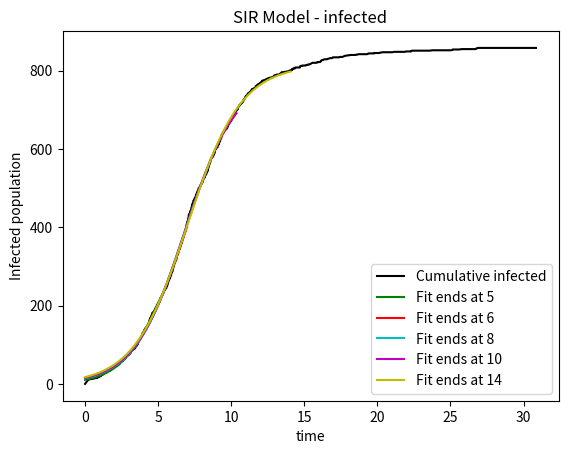

This figure's Python source:
import warnings
import numpy as np
import matplotlib.pyplot as plt
from scipy.optimize import curve_fit

# Perform logistic fitting based on the values each day (make the time-interval between each measurement more realistic).
# Plotting the error functions: the distance between the measured values and the values predicted by the logistic fit. 

plt.rcParams.update({'font.size': 10})

def logistic_fit(t, a, b, c):
    # function to perform logistic fit
    return a / (1 + b * np.exp(-c * t))

beta = 0.9  # Effective contact rate [1/min]
gamma = 0.4  # Recovery(+Mortality) rate[1/min]
N = 1000  # the total population 𝑁=𝑆+𝐼+𝑅
t_end = 30 # time

R = [0]  # Recovered or Fatal (= Recovered + Fatal)
t = [0]  # The elapsed time from the start date
I = [10]  # Infected (=Confirmed - Recovered - Fatal)
S = [N - I[0]]  # Susceptible (= Population - Confirmed)
CI = [0] # Cumulative Infected Population

Ptis = [] # List to store polyfit time intervals
Ps = [] # List to store polyfit data
Pts = [] # List to store polyfit time interval data

j = 0 # counter to track the time

# variable to store the colors
colors = ['b', 'g', 'r', 'c', 'm', 'y', 'k']

while I[j] > 0 and t[j] < t_end:
    a = beta * S[j] * I[j] / N
    b = gamma * I[j]

    p_i = a / (a + b) # probability of infection
    p_r = b / (a + b) # probability of recovery
    
    # random number to determine if infected
    u1 = np.random.uniform(0, 1) 
    # random number to determine time
    u2 = np.random.uniform(0, 1) 

    if (j + 1) % 300 == 0:
        # print('Time: ' + str(t[j]))

        x = t[:j + 1]
        y = CI[:j + 1]
        
        # extrapolate using x and y values
        popt, popi = curve_fit(logistic_fit, x, y)

        a_f = float(popt[0])
        b_f = float(popt[1])
        c_f = float(popt[2])

        temp = [] # variable to store the logistic fit
        
        for i in range(0, len(x)):
            temp.append(logistic_fit(x[i], a_f, b_f, c_f))
        
        Ptis.append(x)
        Ps.append(temp)
        Pts.append(int(t[j]))

    if 0 < u1 <= p_i:
        S.append(S[j] - 1)
        I.append(I[j] + 1)
        CI.append(R[j] + I[j])
        R.append(R[j])
    elif p_i < u1 < 1:
        S.append(S[j])
        I.append(I[j] - 1)
        CI.append(R[j] + I[j])
        R.append(R[j] + 1)
        
    if S[j] + I[j] + R[j] != N:
        print('Population: ' + str(S[j] + I[j] + R[j]))
        
    t.append(t[j] - np.log(u2) / (a + b))
    j += 1

plt.title("SIR Model - infected")
plt.xlabel("time")
plt.ylabel("Infected population")
plt.plot(t, CI, color='k', label='Cumulative infected')

print("time: " + str(len(t)))

# plot polyfit onto a graph
colori = 0
for i in range(len(Ps)):
    colori += 1
    if colori == len(colors):
        colori = 0
    # print("color index: " + str(colori))
    plt.plot(Ptis[i], Ps[i], color=colors[colori], label='Fit ends at ' + str(Pts[i]))

plt.legend()
plt.show()
